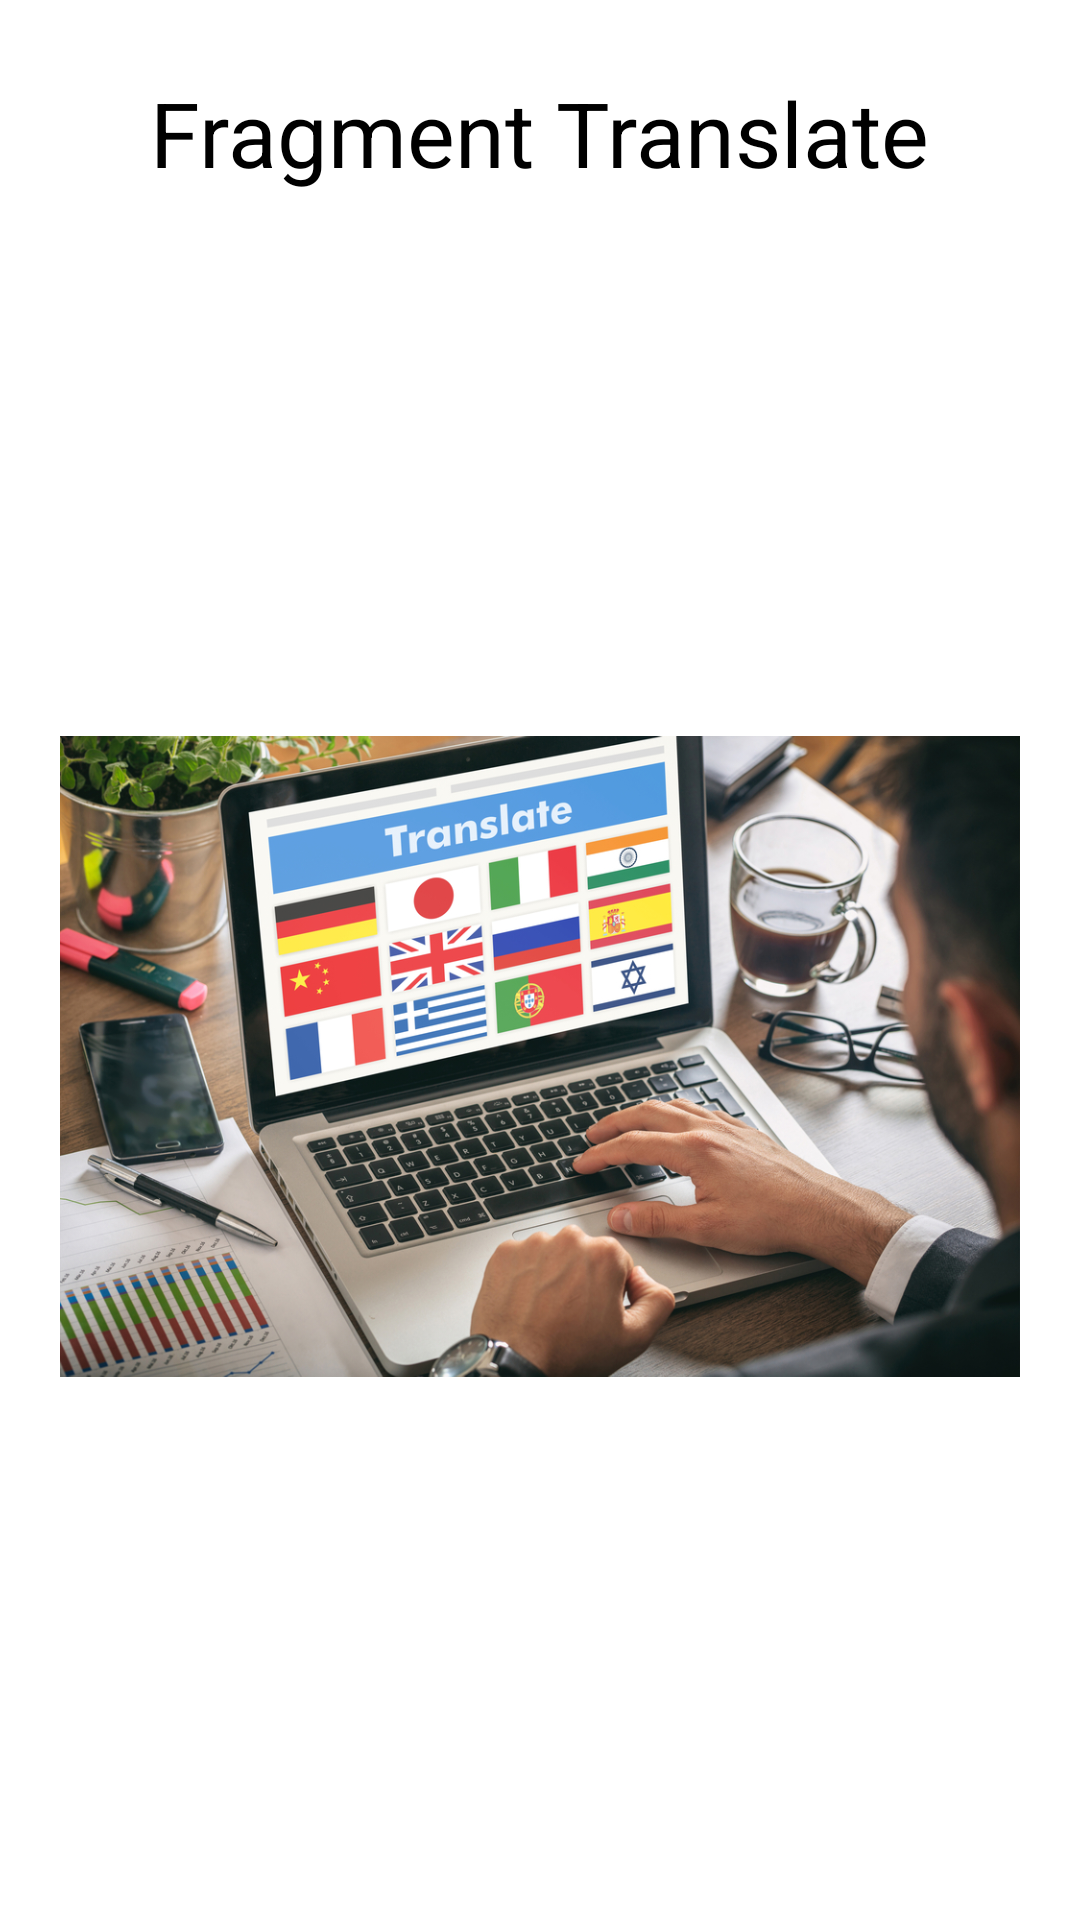

Reconstruct the res/layout file that produces this screen, plus the resources it refers to.
<!-- AndroidManifest.xml: application theme Theme.Wikipedia -->
<!-- res/layout/fragment_translate.xml -->
<?xml version="1.0" encoding="utf-8"?>
<androidx.constraintlayout.widget.ConstraintLayout
    xmlns:android="http://schemas.android.com/apk/res/android"
    android:background="@color/white"
    xmlns:app="http://schemas.android.com/apk/res-auto"
    xmlns:tools="http://schemas.android.com/tools"
    android:layout_width="match_parent"
    android:layout_height="match_parent">


    <TextView
        android:id="@+id/textView"
        android:layout_width="wrap_content"
        android:layout_height="wrap_content"
        android:layout_gravity="center"
        android:text="Fragment Translate"
        android:layout_marginTop="24dp"
        android:textColor="@color/black"
        android:textSize="30sp"
        app:layout_constraintEnd_toEndOf="parent"
        app:layout_constraintStart_toStartOf="parent"
        app:layout_constraintTop_toTopOf="parent" />

    <ImageView
        android:layout_margin="20dp"
        android:id="@+id/imageView"
        android:layout_width="0dp"
        android:layout_height="0dp"
        app:layout_constraintBottom_toBottomOf="parent"
        app:layout_constraintEnd_toEndOf="parent"
        app:layout_constraintStart_toStartOf="parent"
        app:layout_constraintTop_toBottomOf="@+id/textView"
        app:srcCompat="@drawable/img_translate" />
</androidx.constraintlayout.widget.ConstraintLayout>
<!-- resources referenced by this layout -->
<resources>
  <color name="black">#FF000000</color>
  <color name="white">#FFFFFFFF</color>
  <!-- drawable img_translate: jpg bitmap (drawable, 766496 bytes) -->
  <style name="Theme.Wikipedia" parent="Theme.MaterialComponents.DayNight.NoActionBar">
          
          <item name="colorPrimary">@color/blue_500</item>
          <item name="colorPrimaryVariant">@color/blue_500</item>
          <item name="colorOnPrimary">@color/white</item>
          
          <item name="colorSecondary">@color/orange_400</item>
          <item name="colorSecondaryVariant">@color/orange_400</item>
          <item name="colorOnSecondary">@color/white</item>
          
          <item name="android:statusBarColor" tools:targetApi="l">?attr/colorPrimaryVariant</item>
          
          <item name="fontFamily">@font/primary_regular</item>
      </style>
  <color name="blue_500">#03A9F4</color>
  <color name="orange_400">#FF7043</color>
</resources>
